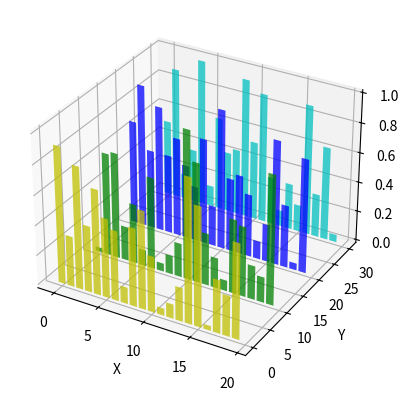

Write the Python code that produced this figure.
"""
Create 2D bar graphs in different planes
Demonstrates making a 3D plot which has 2D bar graphs projected onto
planes y=0, y=1, etc.
"""

from mpl_toolkits.mplot3d import Axes3D
import matplotlib.pyplot as plt
import numpy as np

fig = plt.figure()
ax = fig.add_subplot(111, projection='3d')
for c, z in zip(['c', 'b', 'g', 'y'], [30, 20, 10, 0]):
    xs = np.arange(20)
    ys = np.random.rand(20)

    # You can provide either a single color or an array. To demonstrate this,
    # the first bar of each set will be colored cyan.
    cs = [c] * len(xs)
    # cs[0] = 'c'
    ax.bar(xs, ys, zs=z, zdir='y', color=cs, alpha=0.75)

ax.set_xlabel('X')
ax.set_ylabel('Y')
ax.set_zlabel('Z')
plt.show()
